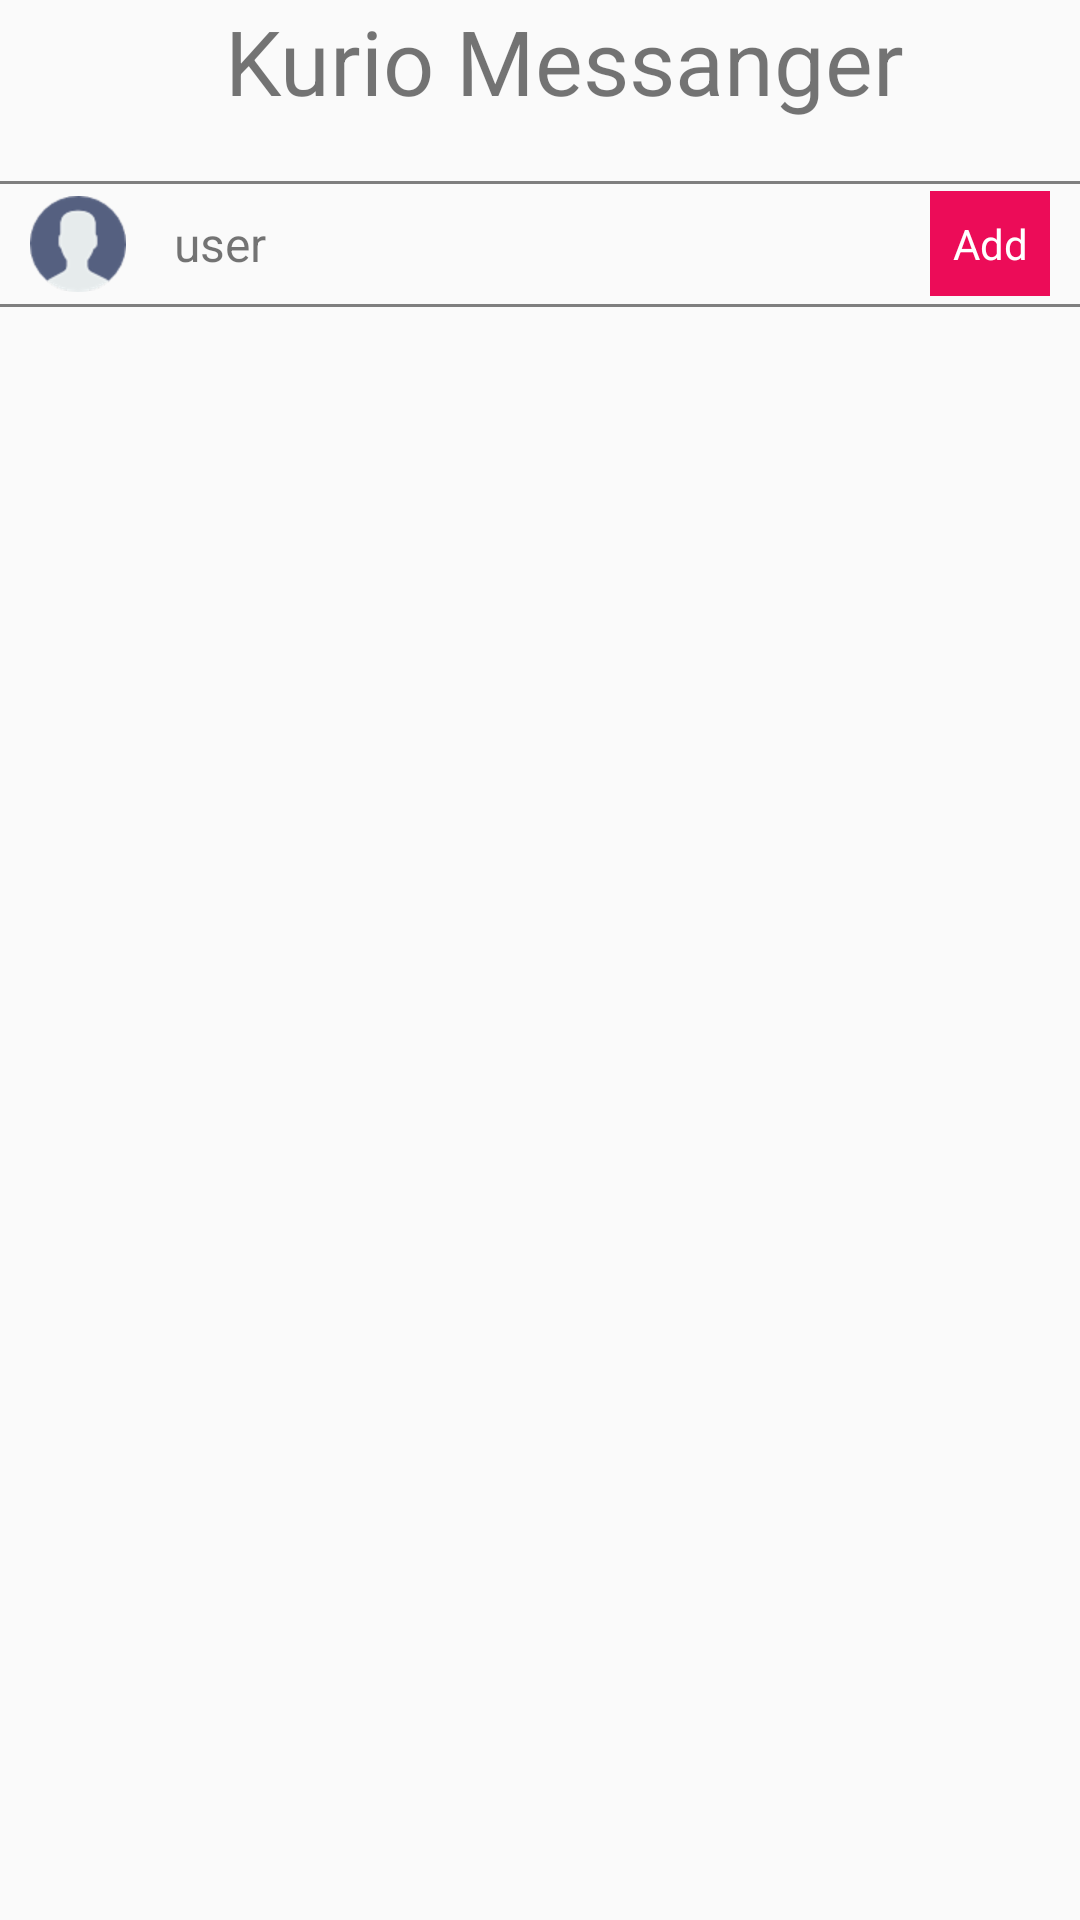

Produce the Android XML layout that renders to this screen, including the resource entries it uses.
<!-- AndroidManifest.xml: application theme AppTheme -->
<!-- res/layout/main_activity.xml -->
<?xml version="1.0" encoding="utf-8"?>
<LinearLayout xmlns:android="http://schemas.android.com/apk/res/android"
    xmlns:app="http://schemas.android.com/apk/res-auto"
    xmlns:tools="http://schemas.android.com/tools"
    android:layout_width="match_parent"
    android:layout_height="match_parent"
    android:orientation="vertical"
    tools:context=".Main.MainActivity">

    <android.support.v7.widget.Toolbar
        android:id="@+id/toolbar"
        android:layout_width="match_parent"
        android:layout_height="wrap_content">

        <TextView
            android:layout_width="match_parent"
            android:layout_height="wrap_content"
            android:layout_marginBottom="20dp"
            android:gravity="center"
            android:text="@string/app_name"
            android:textSize="30dp" />
        />
    </android.support.v7.widget.Toolbar>

    <view
        android:layout_width="match_parent"
        android:layout_height="1dp"
        android:background="@color/black" />

    <RelativeLayout
        android:layout_width="match_parent"
        android:layout_height="40dp"
        android:orientation="horizontal">

        <ImageView
            android:id="@+id/iv"
            android:layout_width="wrap_content"
            android:layout_height="wrap_content"
            android:layout_marginLeft="10dp"
            android:layout_centerVertical="true"
            android:foregroundGravity="center"
            android:src="@drawable/user" />

        <TextView
            android:id="@+id/tvUser"
            android:layout_width="wrap_content"
            android:layout_height="wrap_content"
            android:layout_marginLeft="@dimen/activity_horizontal_margin"
            android:layout_gravity="center"
            android:layout_toRightOf="@id/iv"
            android:layout_centerVertical="true"
            android:foregroundGravity="center"
            android:text="user"
            android:textSize="16dp" />

        <LinearLayout
            android:id="@+id/btnAddGroup"
            android:layout_width="40dp"
            android:layout_height="35dp"
            android:layout_centerVertical="true"
            android:layout_marginRight="10dp"
            android:layout_alignParentRight="true"
            android:background="@color/red">

            <TextView
                android:layout_width="match_parent"
                android:layout_height="match_parent"
                android:layout_gravity="center"
                android:gravity="center"
                android:text="Add"
                android:textColor="@color/white" />
        </LinearLayout>
    </RelativeLayout>

    <view
        android:layout_width="match_parent"
        android:layout_height="1dp"
        android:background="@color/black" />
    <ListView
        android:layout_margin="@dimen/padding_list"
        android:layout_width="match_parent"
        android:layout_height="wrap_content"></ListView>
</LinearLayout>
<!-- resources referenced by this layout -->
<resources>
  <color name="black">#000000</color>
  <color name="red">#ec0c58</color>
  <color name="white">#ffffff</color>
  <dimen name="activity_horizontal_margin">16dp</dimen>
  <dimen name="padding_list">8dp</dimen>
  <!-- drawable user: png bitmap (drawable-hdpi, 2495 bytes) -->
  <string name="app_name">Kurio Messanger</string>
  <style name="AppTheme" parent="Theme.AppCompat.Light.DarkActionBar">
          
          <item name="colorPrimary">@color/colorPrimary</item>
          <item name="colorPrimaryDark">@color/colorPrimaryDark</item>
          <item name="colorAccent">@color/colorAccent</item>
          <item name="windowActionBar">false</item>
          <item name="windowNoTitle">true</item>
      </style>
  <color name="colorPrimary">#616fc1</color>
  <color name="colorPrimaryDark">#303F9F</color>
  <color name="colorAccent">#FF4081</color>
</resources>
